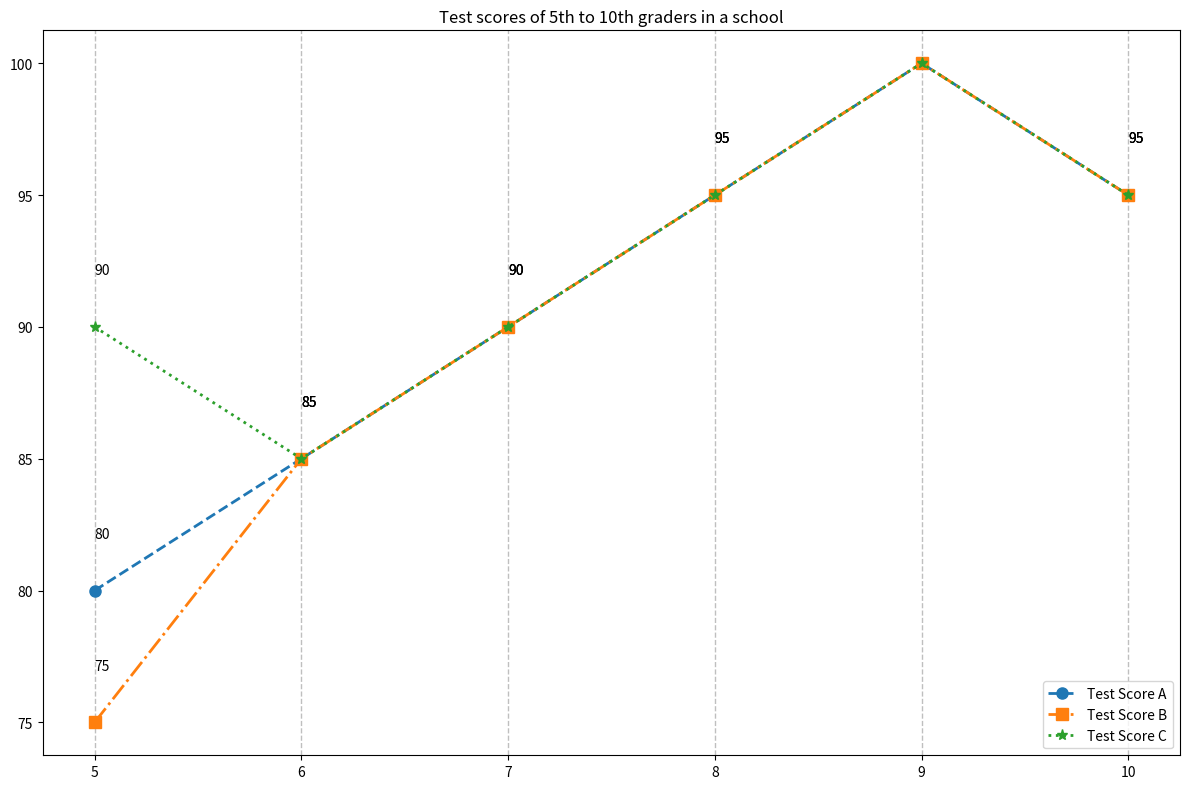

This chart was generated by the following Python code: (Note: this script raises an exception after producing the figure.)

import matplotlib.pyplot as plt
import numpy as np

fig = plt.figure(figsize=(12, 8))
plt.title('Test scores of 5th to 10th graders in a school')

x = np.array([5, 6, 7, 8, 9, 10])
y1 = np.array([80, 85, 90, 95, 100, 95])
y2 = np.array([75, 85, 90, 95, 100, 95])
y3 = np.array([90, 85, 90, 95, 100, 95])

plt.plot(x, y1, marker='o', markersize=8, linestyle='--', linewidth=2, label='Test Score A')
plt.plot(x, y2, marker='s', markersize=8, linestyle='-.', linewidth=2, label='Test Score B')
plt.plot(x, y3, marker='*', markersize=8, linestyle=':', linewidth=2, label='Test Score C')

plt.xticks(x)
for i, j in zip(x, y1):
    plt.annotate(str(j), xy=(i, j+2))
for i, j in zip(x, y2):
    plt.annotate(str(j), xy=(i, j+2))
for i, j in zip(x, y3):
    plt.annotate(str(j), xy=(i, j+2))

plt.legend(loc='lower right')  
plt.grid(True, linestyle='--', linewidth=1, color='gray', axis='x', alpha=0.5)
plt.tight_layout()
plt.savefig('line chart/png/15.png')
plt.clf()
